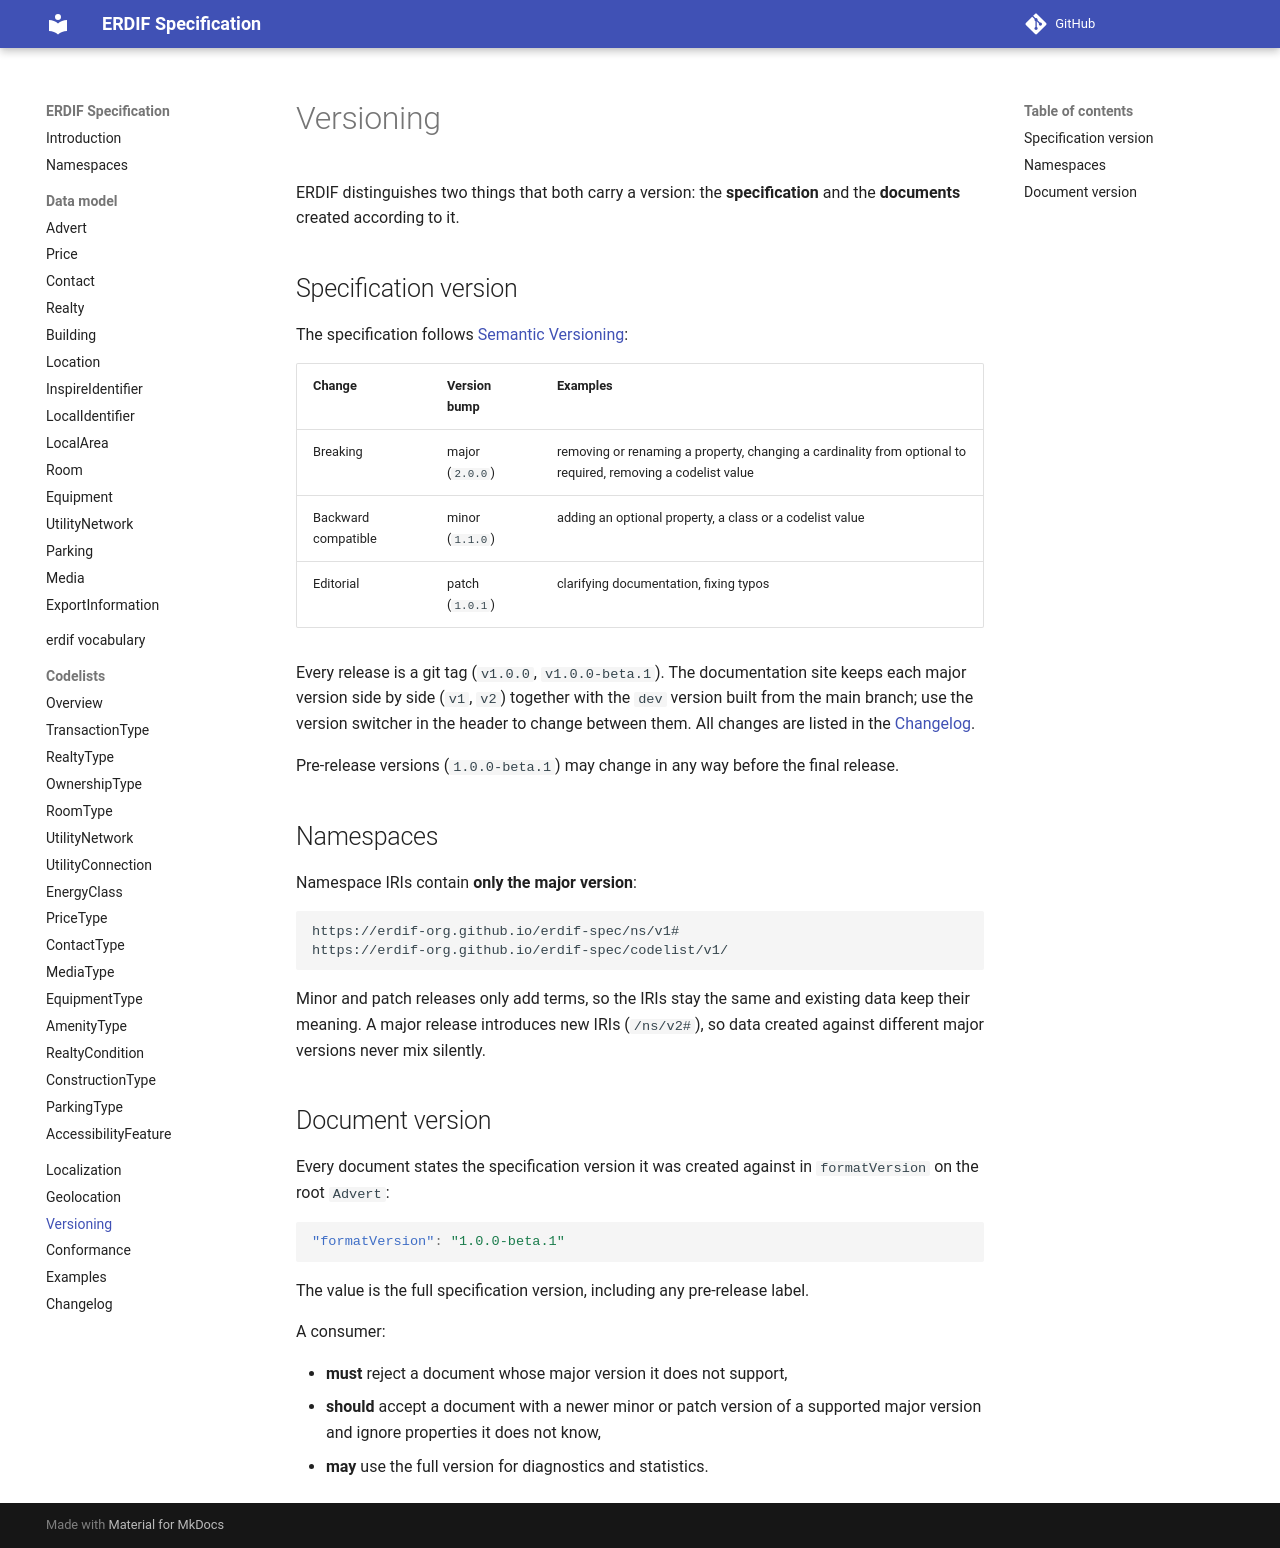

repository: erdif-org/erdif-spec · page: dev/versioning/index.html · generator: mkdocs

# Versioning

ERDIF distinguishes two things that both carry a version: the
**specification** and the **documents** created according to it.

## Specification version

The specification follows [Semantic Versioning](https://semver.org/):

| Change | Version bump | Examples |
|--------|--------------|----------|
| Breaking | major (`2.0.0`) | removing or renaming a property, changing a cardinality from optional to required, removing a codelist value |
| Backward compatible | minor (`1.1.0`) | adding an optional property, a class or a codelist value |
| Editorial | patch (`1.0.1`) | clarifying documentation, fixing typos |

Every release is a git tag (`v1.0.0`, `v1.0.0-beta.1`). The documentation
site keeps each major version side by side (`v1`, `v2`) together with the
`dev` version built from the main branch; use the version switcher in the
header to change between them. All changes are listed in the
[Changelog](changelog.md).

Pre-release versions (`1.0.0-beta.1`) may change in any way before the
final release.

## Namespaces

Namespace IRIs contain **only the major version**:

```text
https://erdif-org.github.io/erdif-spec/ns/v1#
https://erdif-org.github.io/erdif-spec/codelist/v1/
```

Minor and patch releases only add terms, so the IRIs stay the same and
existing data keep their meaning. A major release introduces new IRIs
(`/ns/v2#`), so data created against different major versions never mix
silently.

## Document version

Every document states the specification version it was created against in
`formatVersion` on the root `Advert`:

```json
"formatVersion": "1.0.0-beta.1"
```

The value is the full specification version, including any pre-release
label.

A consumer:

- **must** reject a document whose major version it does not support,
- **should** accept a document with a newer minor or patch version of a
  supported major version and ignore properties it does not know,
- **may** use the full version for diagnostics and statistics.
